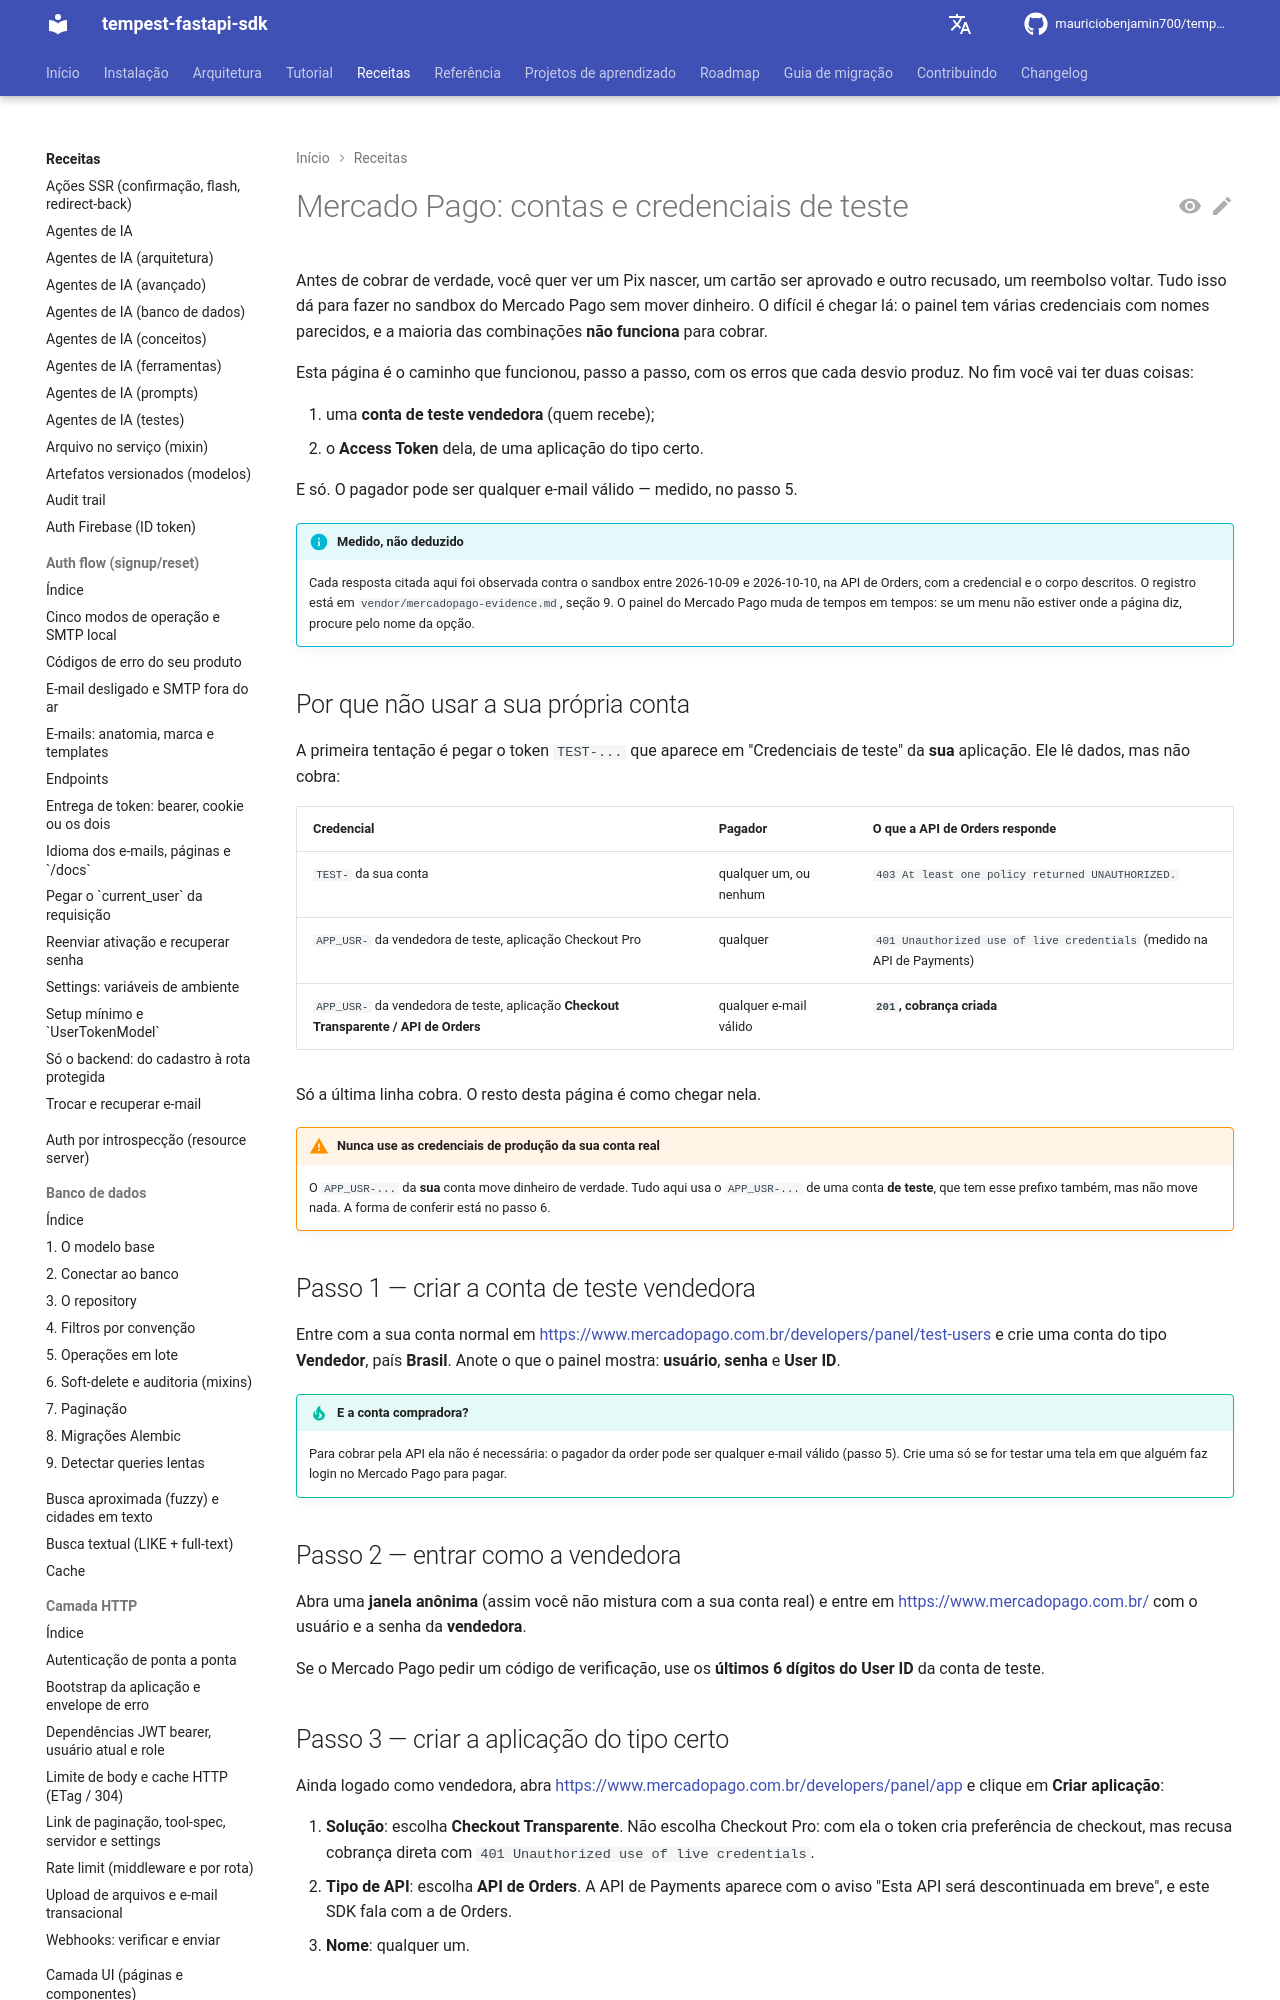

repository: mauriciobenjamin700/tempest-fastapi-sdk · page: recipes/mercado-pago-sandbox/index.html · generator: mkdocs

---
description: "Use para obter credenciais de teste do Mercado Pago que funcionam; contém o passo a passo da conta vendedora, aplicação, Access Token, cartões de teste, Pix e erros comuns."
---

# Mercado Pago: contas e credenciais de teste

Antes de cobrar de verdade, você quer ver um Pix nascer, um cartão ser
aprovado e outro recusado, um reembolso voltar. Tudo isso dá para fazer no
sandbox do Mercado Pago sem mover dinheiro. O difícil é chegar lá: o painel
tem várias credenciais com nomes parecidos, e a maioria das combinações
**não funciona** para cobrar.

Esta página é o caminho que funcionou, passo a passo, com os erros que cada
desvio produz. No fim você vai ter duas coisas:

1. uma **conta de teste vendedora** (quem recebe);
2. o **Access Token** dela, de uma aplicação do tipo certo.

E só. O pagador pode ser qualquer e-mail válido — medido, no passo 5.

!!! info "Medido, não deduzido"
    Cada resposta citada aqui foi observada contra o sandbox entre 2026-10-09
    e 2026-10-10, na API de Orders, com a credencial e o corpo descritos. O
    registro está em `vendor/mercadopago-evidence.md`, seção 9. O painel do
    Mercado Pago muda de tempos em tempos: se um menu não estiver onde a
    página diz, procure pelo nome da opção.

## Por que não usar a sua própria conta

A primeira tentação é pegar o token `TEST-...` que aparece em "Credenciais de
teste" da **sua** aplicação. Ele lê dados, mas não cobra:

| Credencial | Pagador | O que a API de Orders responde |
| --- | --- | --- |
| `TEST-` da sua conta | qualquer um, ou nenhum | `403 At least one policy returned UNAUTHORIZED.` |
| `APP_USR-` da vendedora de teste, aplicação Checkout Pro | qualquer | `401 Unauthorized use of live credentials` (medido na API de Payments) |
| `APP_USR-` da vendedora de teste, aplicação **Checkout Transparente / API de Orders** | qualquer e-mail válido | **`201`, cobrança criada** |

Só a última linha cobra. O resto desta página é como chegar nela.

!!! warning "Nunca use as credenciais de produção da sua conta real"
    O `APP_USR-...` da **sua** conta move dinheiro de verdade. Tudo aqui usa o
    `APP_USR-...` de uma conta **de teste**, que tem esse prefixo também, mas
    não move nada. A forma de conferir está no passo 6.

## Passo 1 — criar a conta de teste vendedora

Entre com a sua conta normal em
<https://www.mercadopago.com.br/developers/panel/test-users> e crie uma
conta do tipo **Vendedor**, país **Brasil**. Anote o que o painel mostra:
**usuário**, **senha** e **User ID**.

!!! tip "E a conta compradora?"
    Para cobrar pela API ela não é necessária: o pagador da order pode ser
    qualquer e-mail válido (passo 5). Crie uma só se for testar uma tela em
    que alguém faz login no Mercado Pago para pagar.
